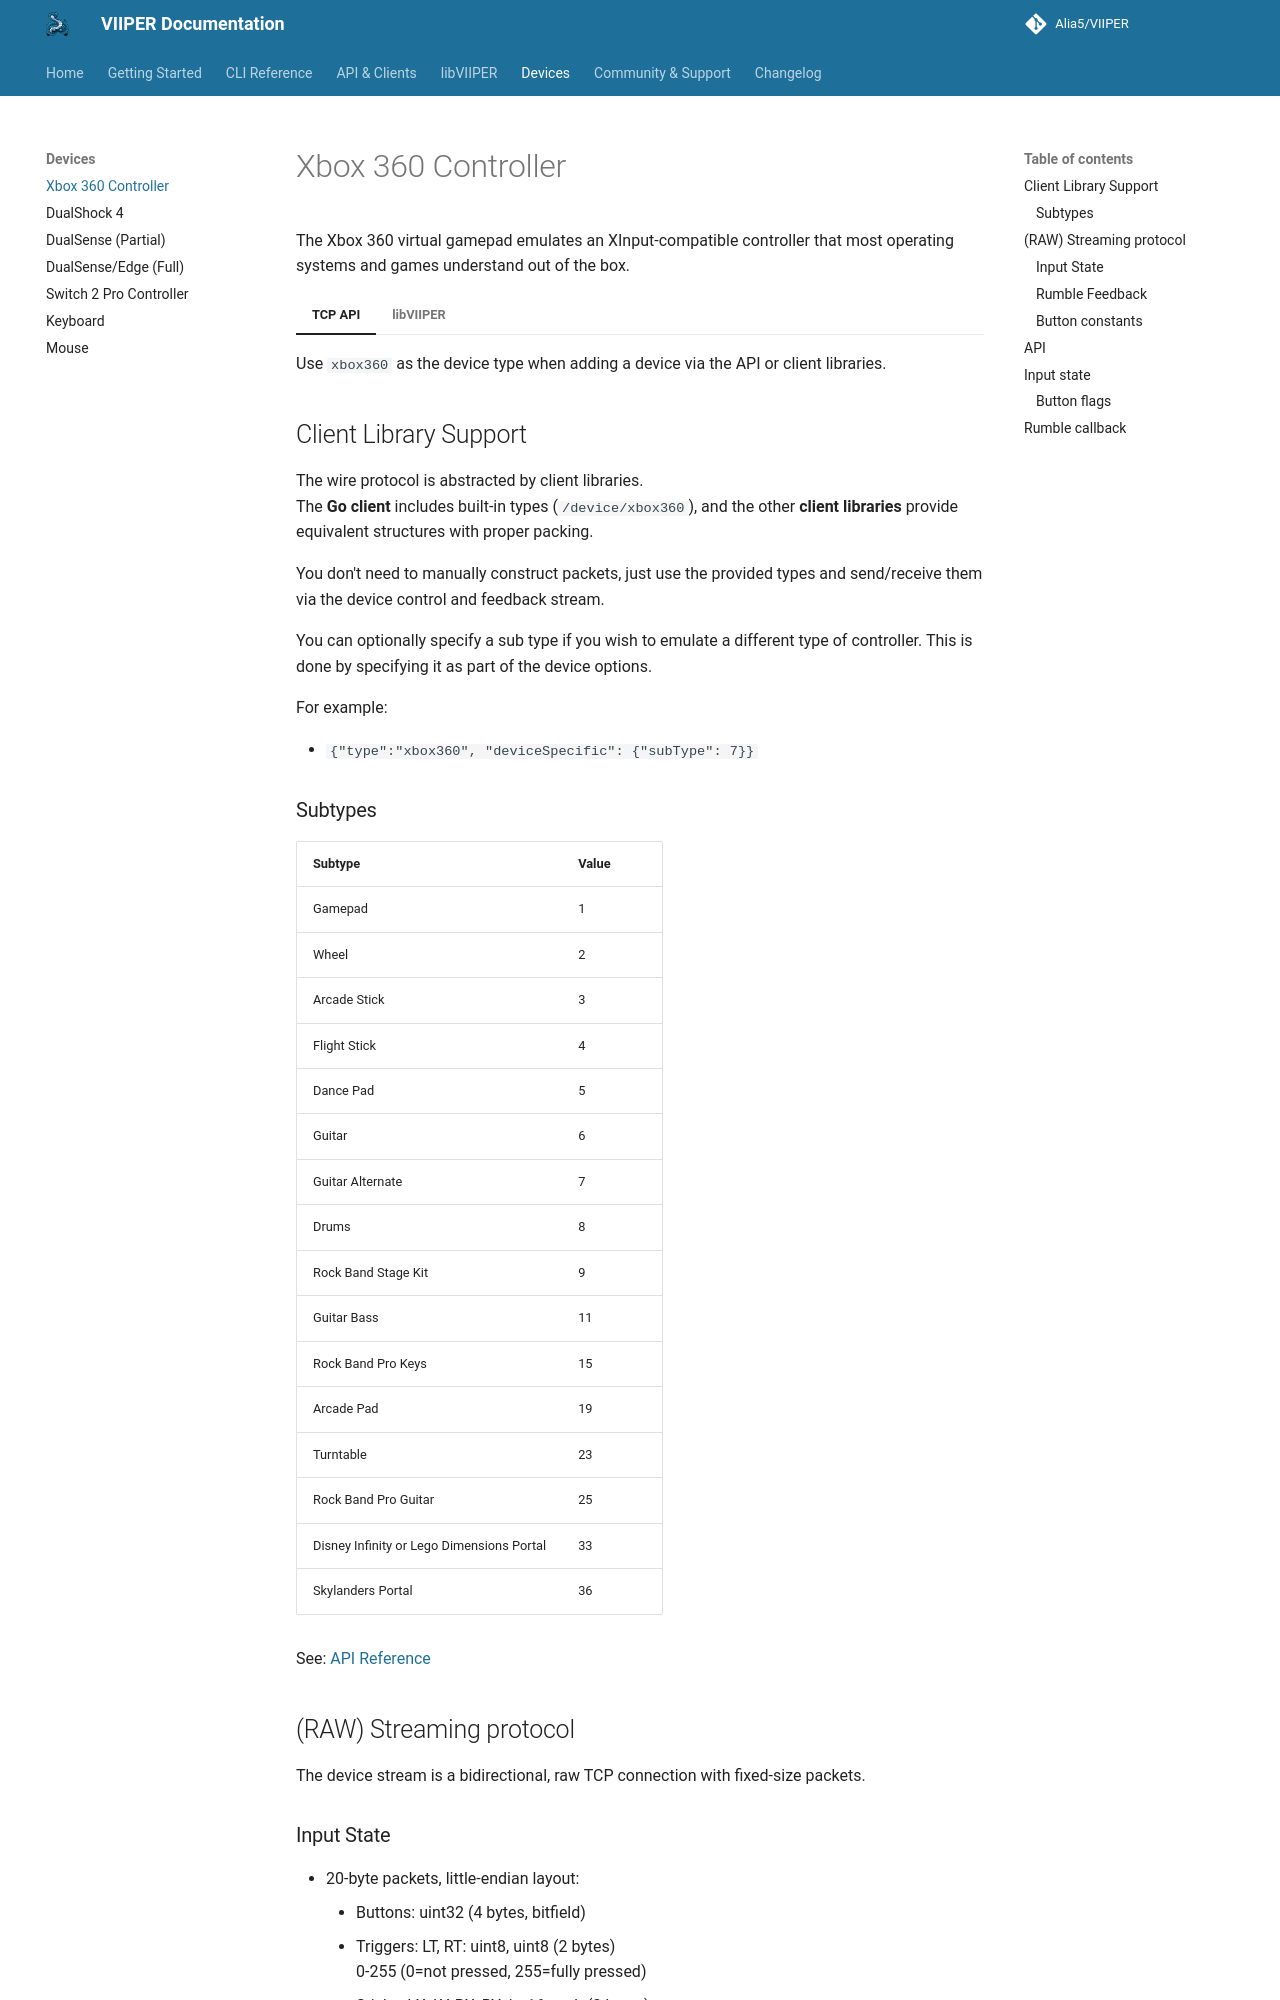

repository: Alia5/VIIPER · page: main/devices/xbox360/index.html · generator: mkdocs

# Xbox 360 Controller

The Xbox 360 virtual gamepad emulates an XInput-compatible controller that most
operating systems and games understand out of the box.

=== "TCP API"

    Use `xbox360` as the device type when adding a device via the API or client libraries.

    ## Client Library Support

    The wire protocol is abstracted by client libraries.  
    The **Go client** includes built-in types (`/device/xbox360`),
    and the other **client libraries** provide equivalent structures
    with proper packing.

    You don't need to manually construct packets, just use the provided types
    and send/receive them via the device control and feedback stream.

    You can optionally specify a sub type if you wish to emulate a different type of controller.
    This is done by specifying it as part of the device options.

    For example:

    - `{"type":"xbox360", "deviceSpecific": {"subType": 7}}`

    ### Subtypes

    | Subtype                                   | Value |
    | ----------------------------------------- | ----- |
    | Gamepad                                   | 1     |
    | Wheel                                     | 2     |
    | Arcade Stick                              | 3     |
    | Flight Stick                              | 4     |
    | Dance Pad                                 | 5     |
    | Guitar                                    | 6     |
    | Guitar Alternate                          | 7     |
    | Drums                                     | 8     |
    | Rock Band Stage Kit                       | 9     |
    | Guitar Bass                               | 11    |
    | Rock Band Pro Keys                        | 15    |
    | Arcade Pad                                | 19    |
    | Turntable                                 | 23    |
    | Rock Band Pro Guitar                      | 25    |
    | Disney Infinity or Lego Dimensions Portal | 33    |
    | Skylanders Portal                         | 36    |

    See: [API Reference](../api/overview.md)

    ## (RAW) Streaming protocol

    The device stream is a bidirectional, raw TCP connection with fixed-size packets.

    ### Input State

    - 20-byte packets, little-endian layout:
        - Buttons: uint32 (4 bytes, bitfield)
        - Triggers: LT, RT: uint8, uint8 (2 bytes)  
          0-255 (0=not pressed, 255=fully pressed)
        - Sticks: LX, LY, RX, RY: int16 each (8 bytes)  
          0 is center, -32768 is min, 32767 is max
        - Reserved: there are 6 reserved bytes at the end of the report.  
          For most subtypes, these will be zeroed, but a few subtypes do put data here.

    ### Rumble Feedback

    - 2-byte packets:
        - LeftMotor: uint8, RightMotor: uint8  
          0-255 intensity values

    See `/device/xbox360/inputstate.go` for details.

    ### Button constants

    | Button             | Hex Value |
    | ------------------ | --------- |
    | D-Pad Up           | 0x0001    |
    | D-Pad Down         | 0x0002    |
    | D-Pad Left         | 0x0004    |
    | D-Pad Right        | 0x0008    |
    | Start button       | 0x0010    |
    | Back button        | 0x0020    |
    | Left stick button  | 0x0040    |
    | Right stick button | 0x0080    |
    | Left bumper        | 0x0100    |
    | Right bumper       | 0x0200    |
    | Xbox/Guide button  | 0x0400    |
    | A button           | 0x1000    |
    | B button           | 0x2000    |
    | X button           | 0x4000    |
    | Y button           | 0x8000    |

=== "libVIIPER"

    ## API
